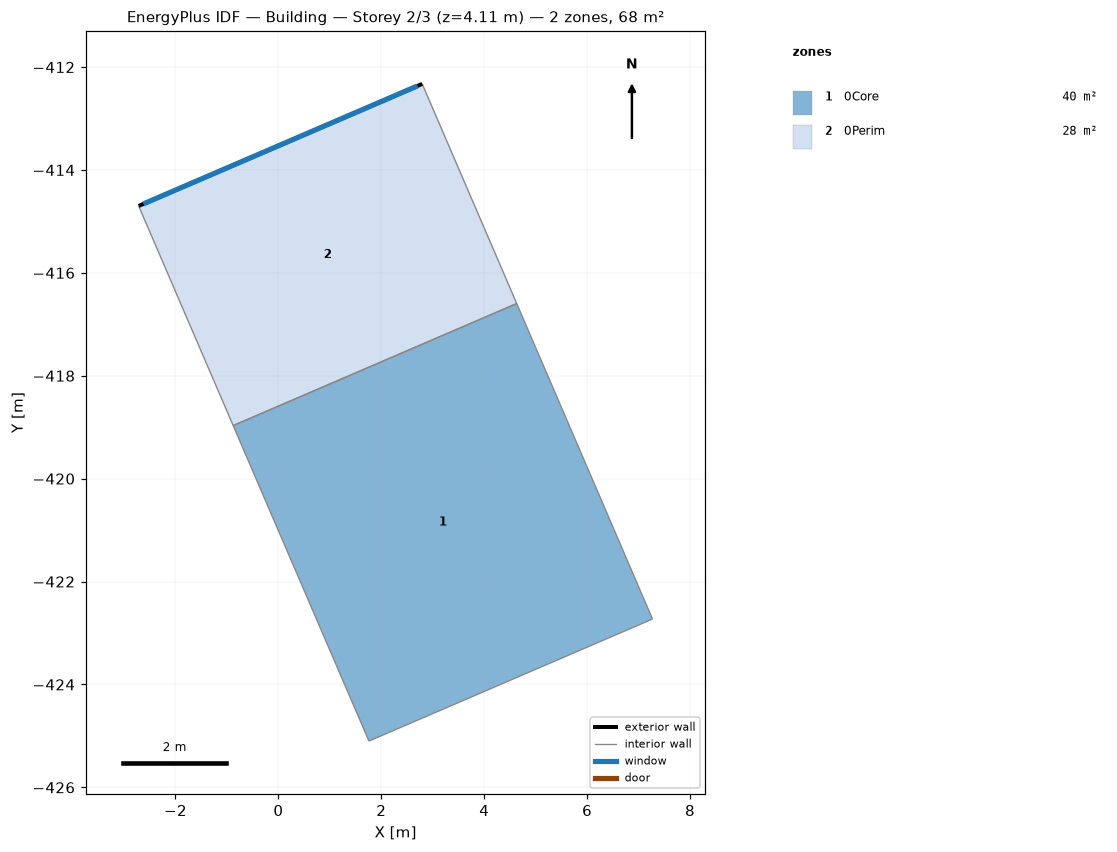
=== STOREY PLAN SPEC (per zone: floor XY polygon, exterior-wall plan segments, windows/doors) ===
zone 1: 0Core  (40.1 m²)
  floor: (4.63, -416.60) (7.27, -422.73) (1.76, -425.10) (-0.88, -418.97)
  interior walls: 4
zone 2: 0Perim  (27.9 m²)
  floor: (2.80, -412.33) (4.63, -416.60) (-0.88, -418.97) (-2.72, -414.70)
  exterior wall: (-2.72, -414.70) – (2.80, -412.33)  [6.0 m]
    window: (-2.62, -414.66) – (2.70, -412.37)  [14.8 m²]
  interior walls: 3

=== DERIVED (storey summary) ===
Building: Building
Storey: 2 of 3  (floor level z = 4.11 m)
Storey gross floor area: 67.9 m²
Zones on this storey: 2
  - 0Core: floor 40.1 m²
  - 0Perim: floor 27.9 m²; exterior wall 6.0 m (24.7 m²); 1 window(s) 14.8 m²; WWR 60.0%
Zone adjacency (shared interzone walls):
  - 0Core ↔ 0Perim